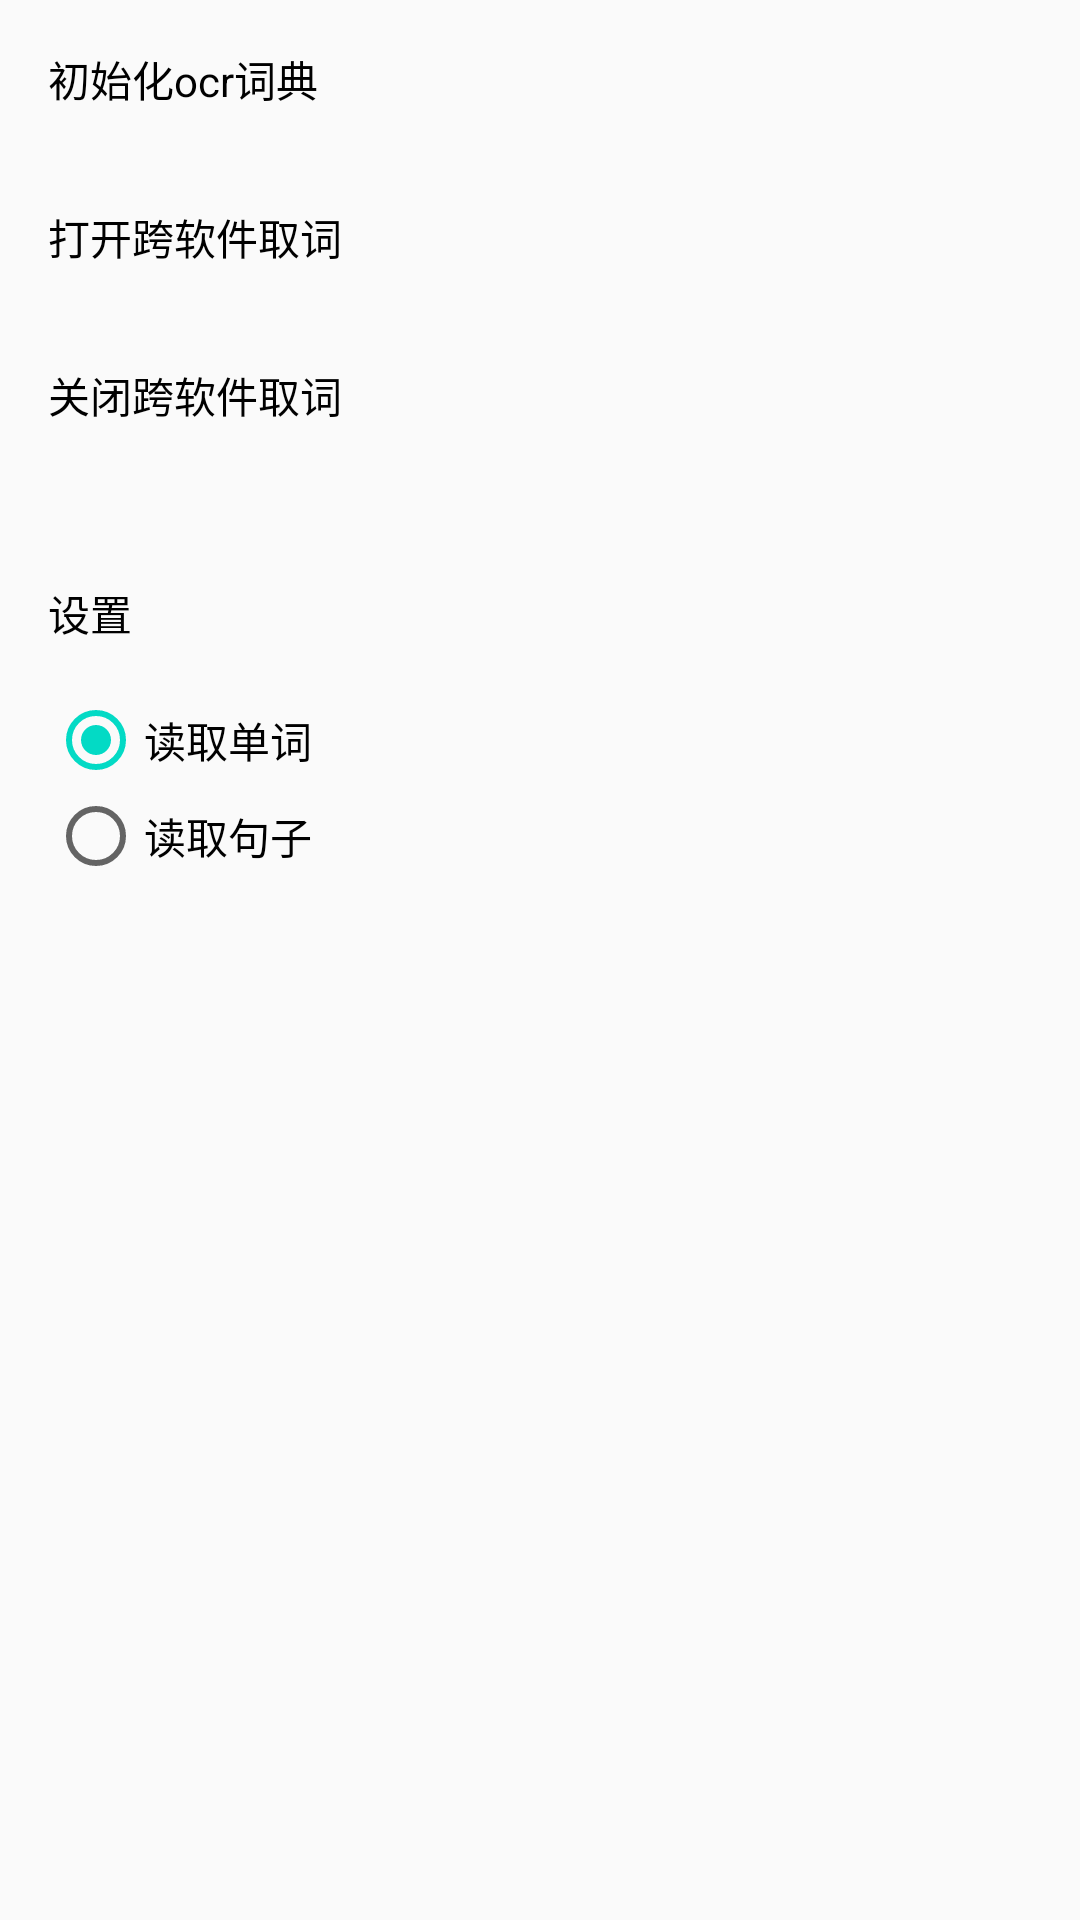

Here is an Android app screen rendered from its layout file. Give the layout XML and the strings, colors and styles it references.
<!-- AndroidManifest.xml: application theme AppTheme -->
<!-- res/layout/activity_main.xml -->
<?xml version="1.0" encoding="utf-8"?>
<LinearLayout
    xmlns:android="http://schemas.android.com/apk/res/android"
    xmlns:app="http://schemas.android.com/apk/res-auto"
    xmlns:tools="http://schemas.android.com/tools"
    android:layout_width="match_parent"
    android:layout_height="match_parent"
    android:orientation="vertical"
    tools:context=".MainActivity">

    <TextView
        android:id="@+id/init_dict"
        android:layout_width="match_parent"
        android:layout_height="wrap_content"
        android:text="@string/ocr"
        android:textColor="#000000"
        app:layout_constraintBottom_toBottomOf="parent"
        app:layout_constraintLeft_toLeftOf="parent"
        app:layout_constraintRight_toRightOf="parent"
        app:layout_constraintTop_toTopOf="parent"
        android:padding="16dp"/>

    <TextView
        android:id="@+id/open_take_word"
        android:layout_width="match_parent"
        android:layout_height="wrap_content"
        android:text="@string/open_take_word"
        android:textColor="#000000"
        app:layout_constraintBottom_toBottomOf="parent"
        app:layout_constraintLeft_toLeftOf="parent"
        app:layout_constraintRight_toRightOf="parent"
        app:layout_constraintTop_toTopOf="parent"
        android:padding="16dp"/>

    <TextView
        android:id="@+id/close_take_word"
        android:layout_width="match_parent"
        android:layout_height="wrap_content"
        android:text="@string/close_take_word"
        android:textColor="#000000"
        app:layout_constraintBottom_toBottomOf="parent"
        app:layout_constraintLeft_toLeftOf="parent"
        app:layout_constraintRight_toRightOf="parent"
        app:layout_constraintTop_toTopOf="parent"
        android:padding="16dp"/>

    <TextView
        android:text="设置"
        android:textColor="#000000"
        android:layout_width="wrap_content"
        android:layout_height="wrap_content"
        android:paddingTop="16dp"
        android:paddingLeft="16dp"
        android:paddingRight="16dp"
        android:layout_marginTop="20dp"/>

    <RadioGroup
        android:id="@+id/radio_group"
        android:layout_width="match_parent"
        android:layout_height="wrap_content"
        android:padding="16dp">

        <RadioButton
            android:id="@+id/takw_word"
            android:text="读取单词"
            android:layout_width="match_parent"
            android:layout_height="wrap_content"
            android:checked="true"/>

        <RadioButton
            android:id="@+id/takw_sentence"
            android:text="读取句子"
            android:layout_width="match_parent"
            android:layout_height="wrap_content"/>
    </RadioGroup>
</LinearLayout>
<!-- resources referenced by this layout -->
<resources>
  <string name="close_take_word">关闭跨软件取词</string>
  <string name="ocr">初始化ocr词典</string>
  <string name="open_take_word">打开跨软件取词</string>
  <style name="AppTheme" parent="Theme.AppCompat.Light.DarkActionBar">
          
          <item name="colorPrimary">@color/colorPrimary</item>
          <item name="colorPrimaryDark">@color/colorPrimaryDark</item>
          <item name="colorAccent">@color/colorAccent</item>
      </style>
  <!-- not gathered from this repository: default colours our renderer supplied (Android Studio template values) -->
  <color name="colorPrimary">#FF6200EE</color>
  <color name="colorPrimaryDark">#FF3700B3</color>
  <color name="colorAccent">#FF03DAC5</color>
</resources>
